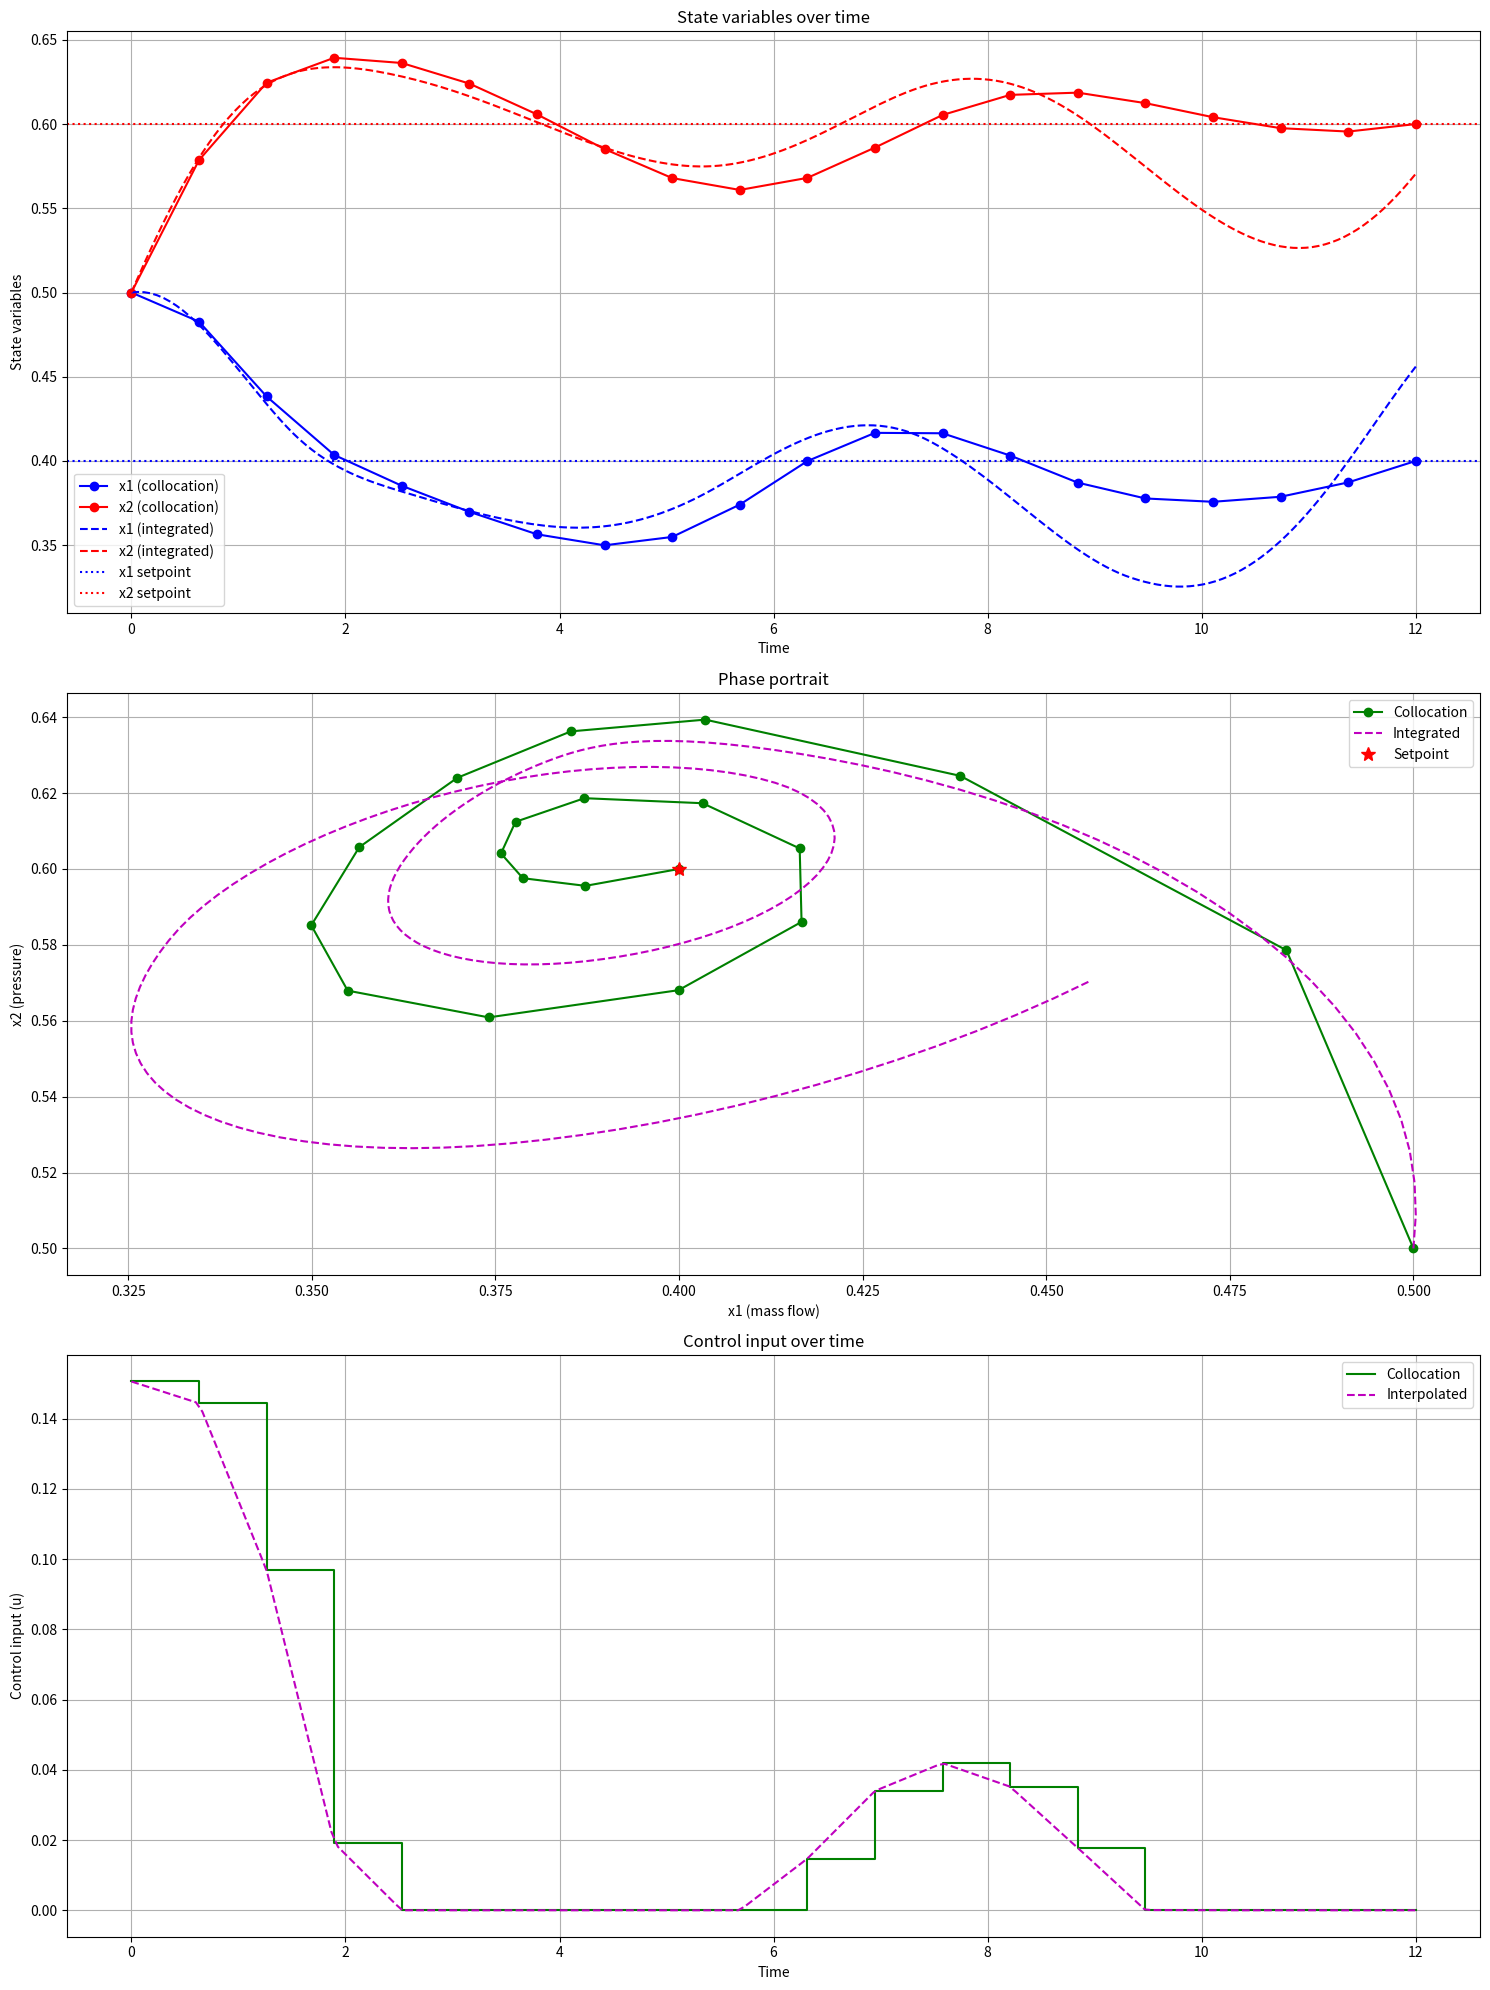

Recreate this plot in Python.
import numpy as np
from scipy.optimize import minimize
from scipy.integrate import solve_ivp
from scipy.interpolate import interp1d
import matplotlib.pyplot as plt

# System parameters
gamma, B, H, psi_c0, W = 0.5, 1, 0.18, 0.3, 0.25
kappa = 0.08
T, N = 12, 20  # Number of collocation points
t = np.linspace(0, T, N)
dt = T / (N - 1)
x1_star, x2_star = 0.40, 0.60

def psi_e(x1):
    return psi_c0 + H * (1 + 1.5 * ((x1 / W) - 1) - 0.5 * ((x1 / W) - 1)**3)

def phi(x2):
    return gamma * np.sign(x2) * np.sqrt(np.abs(x2))

def system_dynamics(t, x, u_func):
    x1, x2 = x
    u = u_func(t)
    dx1dt = B * (psi_e(x1) - x2 - u)
    dx2dt = (1 / B) * (x1 - phi(x2))
    return [dx1dt, dx2dt]

def objective(z):
    x = z[:2*N].reshape((N, 2))
    u = z[2*N:]
    
    # Trapezoidal rule for the cost function
    cost = 0
    for i in range(N-1):
        cost += 0.5 * dt * (kappa * u[i]**2 + kappa * u[i+1]**2)
    
    return cost

def constraints(z):
    x = z[:2*N].reshape((N, 2))
    u = z[2*N:]
    
    cons = []
    
    # Dynamics constraints (trapezoidal rule)
    for i in range(N-1):
        f_i = system_dynamics(t[i], x[i], lambda t: u[i])
        f_ip1 = system_dynamics(t[i+1], x[i+1], lambda t: u[i+1])
        cons.extend(x[i+1] - x[i] - 0.5 * dt * (np.array(f_i) + np.array(f_ip1)))
    
    # Terminal constraint
    cons.extend([x[-1, 0] - x1_star, x[-1, 1] - x2_star])
    
    # Initial condition constraint
    cons.extend([x[0, 0] - x0[0], x[0, 1] - x0[1]])
    
    return np.array(cons)

def solve_trajectory_optimization(x0):
    # Initial guess
    x_init = np.linspace(x0, [x1_star, x2_star], N)
    u_init = np.zeros(N)
    z0 = np.concatenate([x_init.flatten(), u_init])
    
    # Bounds
    bounds = [(None, None)] * (2*N)  # State variables
    bounds += [(0, 0.3)] * N  # Control inputs
    
    # Constraints
    cons = {'type': 'eq', 'fun': constraints}
    
    result = minimize(
        objective,
        z0,
        method='SLSQP',
        bounds=bounds,
        constraints=cons,
        options={'disp': True, 'maxiter': 1000, 'ftol': 1e-6}
    )
    return result.x, result

# Run optimization
x0 = np.array([0.5, 0.5])
z_opt, result = solve_trajectory_optimization(x0)
x_opt_coll = z_opt[:2*N].reshape((N, 2))
u_opt_coll = z_opt[2*N:]

print(f"Optimization successful: {result.success}")
print(f"Final objective value: {result.fun}")
print(f"Final state: x1 = {x_opt_coll[-1, 0]:.4f}, x2 = {x_opt_coll[-1, 1]:.4f}")
print(f"Target state: x1 = {x1_star:.4f}, x2 = {x2_star:.4f}")

# Create interpolated control function
u_func = interp1d(t, u_opt_coll, kind='linear', bounds_error=False, fill_value=(u_opt_coll[0], u_opt_coll[-1]))

# Solve IVP with the optimized control
sol = solve_ivp(lambda t, x: system_dynamics(t, x, u_func), [0, T], x0, dense_output=True)

# Generate solution points
t_dense = np.linspace(0, T, 200)
x_ivp = sol.sol(t_dense).T

# Plotting
plt.figure(figsize=(15, 20))

# State variables over time
plt.subplot(3, 1, 1)
plt.plot(t, x_opt_coll[:, 0], 'bo-', label='x1 (collocation)')
plt.plot(t, x_opt_coll[:, 1], 'ro-', label='x2 (collocation)')
plt.plot(t_dense, x_ivp[:, 0], 'b--', label='x1 (integrated)')
plt.plot(t_dense, x_ivp[:, 1], 'r--', label='x2 (integrated)')
plt.axhline(y=x1_star, color='b', linestyle=':', label='x1 setpoint')
plt.axhline(y=x2_star, color='r', linestyle=':', label='x2 setpoint')
plt.xlabel('Time')
plt.ylabel('State variables')
plt.title('State variables over time')
plt.legend()
plt.grid(True)

# Phase portrait
plt.subplot(3, 1, 2)
plt.plot(x_opt_coll[:, 0], x_opt_coll[:, 1], 'go-', label='Collocation')
plt.plot(x_ivp[:, 0], x_ivp[:, 1], 'm--', label='Integrated')
plt.plot(x1_star, x2_star, 'r*', markersize=10, label='Setpoint')
plt.xlabel('x1 (mass flow)')
plt.ylabel('x2 (pressure)')
plt.title('Phase portrait')
plt.legend()
plt.grid(True)

# Control inputs
plt.subplot(3, 1, 3)
plt.step(t, u_opt_coll, 'g-', where='post', label='Collocation')
plt.plot(t_dense, u_func(t_dense), 'm--', label='Interpolated')
plt.xlabel('Time')
plt.ylabel('Control input (u)')
plt.title('Control input over time')
plt.legend()
plt.grid(True)

plt.tight_layout()
plt.show()